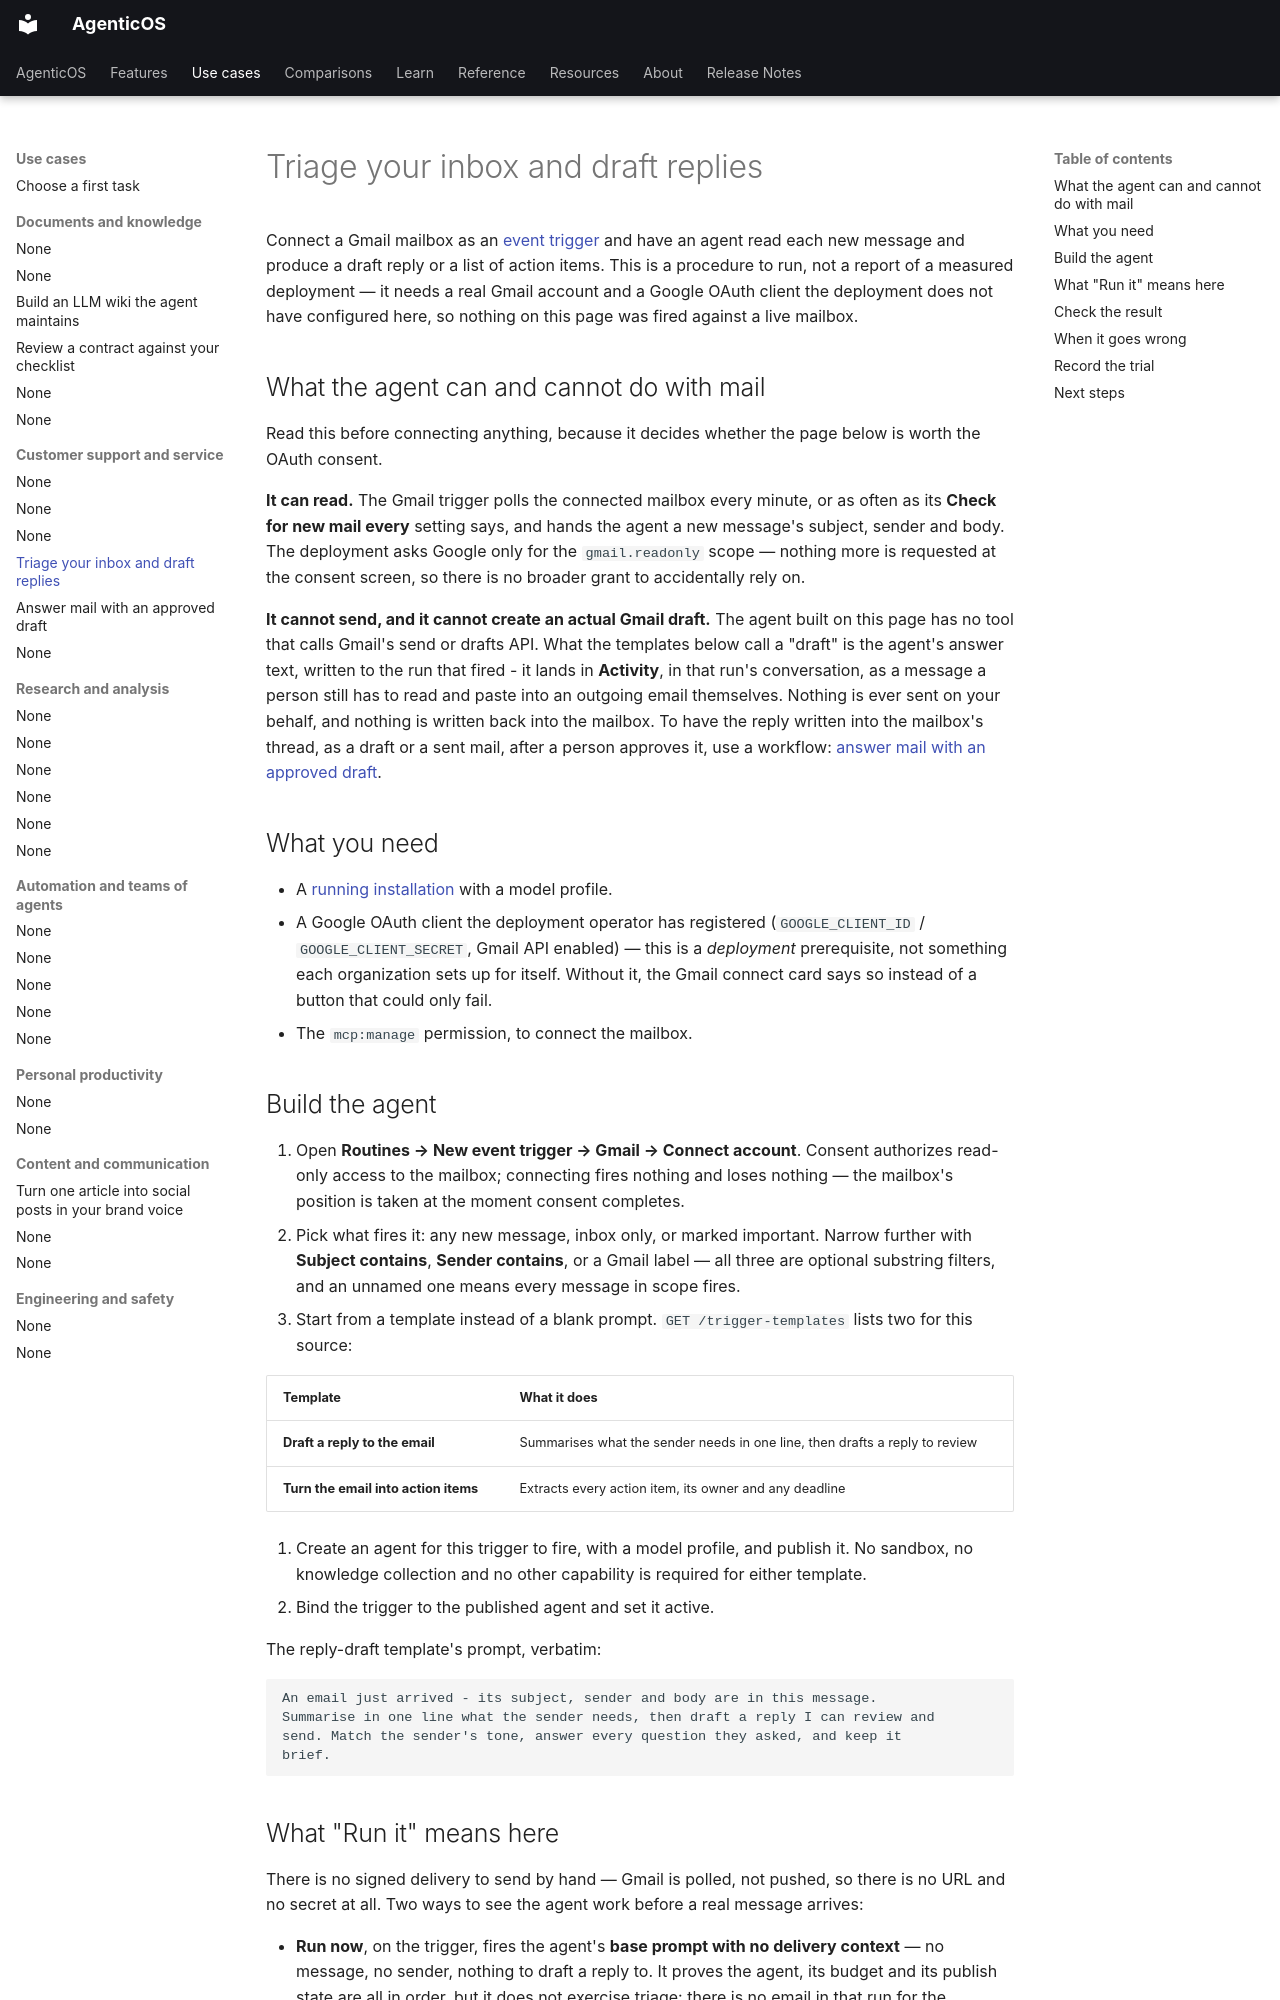

repository: vstorm-co/agenticos · page: howto/email-triage/index.html · generator: mkdocs

---
title: "Triage your inbox and draft replies"
description: "Connect a mailbox as a polled event trigger and have an agent draft replies or extract action items — never send anything."
---

# Triage your inbox and draft replies

Connect a Gmail mailbox as an [event trigger](../triggers.md#gmail-1-minute-and-no-secret-anywhere)
and have an agent read each new message and produce a draft reply or a list of
action items. This is a procedure to run, not a report of a measured deployment —
it needs a real Gmail account and a Google OAuth client the deployment does not
have configured here, so nothing on this page was fired against a live mailbox.

## What the agent can and cannot do with mail

Read this before connecting anything, because it decides whether the page below
is worth the OAuth consent.

**It can read.** The Gmail trigger polls the connected mailbox every minute, or as
often as its **Check for new mail every** setting says, and hands the agent a new
message's subject, sender and body. The deployment asks Google only for the
`gmail.readonly` scope — nothing more is requested at the consent screen, so there is
no broader grant to accidentally rely on.

**It cannot send, and it cannot create an actual Gmail draft.** The agent built on
this page has no tool that calls Gmail's send or drafts API. What the templates below
call a "draft" is the agent's answer text, written to the run that fired - it lands
in **Activity**, in that run's conversation, as a message a person still has to read
and paste into an outgoing email themselves. Nothing is ever sent on your behalf, and
nothing is written back into the mailbox. To have the reply written into the
mailbox's thread, as a draft or a sent mail, after a person approves it, use a
workflow: [answer mail with an approved draft](answer-mail-with-approved-draft.md).

## What you need

- A [running installation](../install.md) with a model profile.
- A Google OAuth client the deployment operator has registered
  (`GOOGLE_CLIENT_ID` / `GOOGLE_CLIENT_SECRET`, Gmail API enabled) — this is a
  *deployment* prerequisite, not something each organization sets up for itself.
  Without it, the Gmail connect card says so instead of a button that could only
  fail.
- The `mcp:manage` permission, to connect the mailbox.

## Build the agent

1. Open **Routines → New event trigger → Gmail → Connect account**. Consent
   authorizes read-only access to the mailbox; connecting fires nothing and
   loses nothing — the mailbox's position is taken at the moment consent
   completes.
2. Pick what fires it: any new message, inbox only, or marked important. Narrow
   further with **Subject contains**, **Sender contains**, or a Gmail label —
   all three are optional substring filters, and an unnamed one means every
   message in scope fires.
3. Start from a template instead of a blank prompt. `GET /trigger-templates`
   lists two for this source:

   | Template | What it does |
   | --- | --- |
   | **Draft a reply to the email** | Summarises what the sender needs in one line, then drafts a reply to review |
   | **Turn the email into action items** | Extracts every action item, its owner and any deadline |

4. Create an agent for this trigger to fire, with a model profile, and publish
   it. No sandbox, no knowledge collection and no other capability is required
   for either template.
5. Bind the trigger to the published agent and set it active.

The reply-draft template's prompt, verbatim:

```text
An email just arrived - its subject, sender and body are in this message.
Summarise in one line what the sender needs, then draft a reply I can review and
send. Match the sender's tone, answer every question they asked, and keep it
brief.
```
